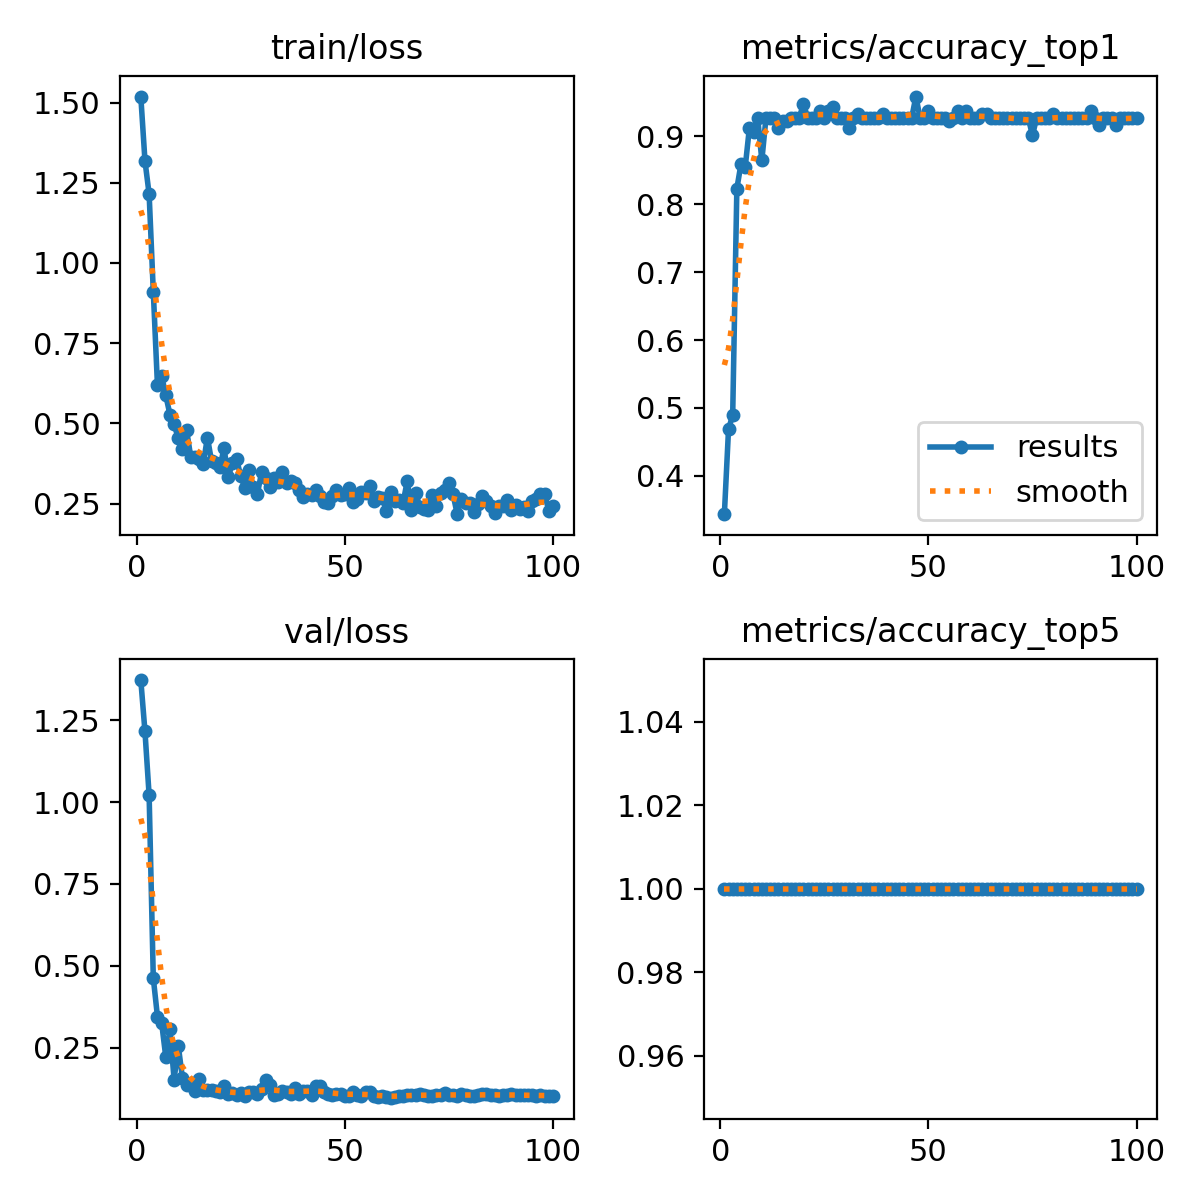

Data behind this chart, as committed beside it:
epoch, time, train/loss, metrics/accuracy_top1, metrics/accuracy_top5, val/loss, lr/pg0, lr/pg1, lr/pg2
1, 76.26, 1.519, 0.3438, 1, 1.372, 0.0003241, 0.0003241, 0.0003241
2, 123.8, 1.318, 0.4688, 1, 1.215, 0.0006509, 0.0006509, 0.0006509
3, 174.3, 1.215, 0.4896, 1, 1.02, 0.0009711, 0.0009711, 0.0009711
4, 222.4, 0.9111, 0.8229, 1, 0.463, 0.0009703, 0.0009703, 0.0009703
5, 271.3, 0.6187, 0.8594, 1, 0.3455, 0.0009604, 0.0009604, 0.0009604
6, 321.4, 0.6482, 0.8542, 1, 0.3267, 0.0009505, 0.0009505, 0.0009505
7, 370.4, 0.5876, 0.9115, 1, 0.2222, 0.0009406, 0.0009406, 0.0009406
8, 417.9, 0.5275, 0.9062, 1, 0.3064, 0.0009307, 0.0009307, 0.0009307
9, 465.7, 0.4967, 0.9271, 1, 0.1532, 0.0009208, 0.0009208, 0.0009208
10, 514.6, 0.4539, 0.8646, 1, 0.2563, 0.0009109, 0.0009109, 0.0009109
11, 562.8, 0.421, 0.9271, 1, 0.1579, 0.000901, 0.000901, 0.000901
12, 610.4, 0.4786, 0.9271, 1, 0.1355, 0.0008911, 0.0008911, 0.0008911
13, 660.7, 0.3949, 0.9271, 1, 0.1421, 0.0008812, 0.0008812, 0.0008812
14, 709, 0.3963, 0.9115, 1, 0.1185, 0.0008713, 0.0008713, 0.0008713
15, 757.2, 0.3902, 0.9219, 1, 0.1539, 0.0008614, 0.0008614, 0.0008614
16, 806, 0.3744, 0.9219, 1, 0.1209, 0.0008515, 0.0008515, 0.0008515
17, 853.9, 0.4558, 0.9271, 1, 0.1212, 0.0008416, 0.0008416, 0.0008416
18, 903.8, 0.3815, 0.9271, 1, 0.1226, 0.0008317, 0.0008317, 0.0008317
19, 953.9, 0.3766, 0.9271, 1, 0.1186, 0.0008218, 0.0008218, 0.0008218
20, 1002, 0.3653, 0.9479, 1, 0.1167, 0.0008119, 0.0008119, 0.0008119
21, 1051, 0.4221, 0.9271, 1, 0.1322, 0.000802, 0.000802, 0.000802
22, 1099, 0.3321, 0.9271, 1, 0.1105, 0.0007921, 0.0007921, 0.0007921
23, 1147, 0.3758, 0.9271, 1, 0.1109, 0.0007822, 0.0007822, 0.0007822
24, 1197, 0.3893, 0.9375, 1, 0.1068, 0.0007723, 0.0007723, 0.0007723
25, 1244, 0.3349, 0.9271, 1, 0.1125, 0.0007624, 0.0007624, 0.0007624
26, 1292, 0.2992, 0.9375, 1, 0.1017, 0.0007525, 0.0007525, 0.0007525
27, 1339, 0.3544, 0.9427, 1, 0.1155, 0.0007426, 0.0007426, 0.0007426
28, 1387, 0.3021, 0.9271, 1, 0.1143, 0.0007327, 0.0007327, 0.0007327
29, 1435, 0.2797, 0.9271, 1, 0.1094, 0.0007228, 0.0007228, 0.0007228
30, 1484, 0.3471, 0.9271, 1, 0.124, 0.0007129, 0.0007129, 0.0007129
31, 1533, 0.3293, 0.9115, 1, 0.1531, 0.000703, 0.000703, 0.000703
32, 1581, 0.3006, 0.9271, 1, 0.1378, 0.0006931, 0.0006931, 0.0006931
33, 1629, 0.3303, 0.9323, 1, 0.1064, 0.0006832, 0.0006832, 0.0006832
34, 1677, 0.3164, 0.9271, 1, 0.11, 0.0006733, 0.0006733, 0.0006733
35, 1725, 0.3469, 0.9271, 1, 0.1195, 0.0006634, 0.0006634, 0.0006634
36, 1775, 0.3132, 0.9271, 1, 0.1163, 0.0006535, 0.0006535, 0.0006535
37, 1823, 0.32, 0.9271, 1, 0.1093, 0.0006436, 0.0006436, 0.0006436
38, 1871, 0.3142, 0.9271, 1, 0.1265, 0.0006337, 0.0006337, 0.0006337
39, 1918, 0.293, 0.9323, 1, 0.1091, 0.0006238, 0.0006238, 0.0006238
40, 1965, 0.2697, 0.9271, 1, 0.1184, 0.0006139, 0.0006139, 0.0006139
41, 2012, 0.2795, 0.9271, 1, 0.1183, 0.000604, 0.000604, 0.000604
42, 2061, 0.2762, 0.9271, 1, 0.1065, 0.0005941, 0.0005941, 0.0005941
43, 2109, 0.2909, 0.9271, 1, 0.1336, 0.0005842, 0.0005842, 0.0005842
44, 2157, 0.2733, 0.9271, 1, 0.1326, 0.0005743, 0.0005743, 0.0005743
45, 2205, 0.2546, 0.9271, 1, 0.1168, 0.0005644, 0.0005644, 0.0005644
46, 2252, 0.2533, 0.9271, 1, 0.1079, 0.0005545, 0.0005545, 0.0005545
47, 2300, 0.2742, 0.9583, 1, 0.1047, 0.0005446, 0.0005446, 0.0005446
48, 2349, 0.2916, 0.9271, 1, 0.1105, 0.0005347, 0.0005347, 0.0005347
49, 2398, 0.2773, 0.9271, 1, 0.1094, 0.0005248, 0.0005248, 0.0005248
50, 2447, 0.2809, 0.9375, 1, 0.1043, 0.0005149, 0.0005149, 0.0005149
51, 2495, 0.2991, 0.9271, 1, 0.104, 0.000505, 0.000505, 0.000505
52, 2543, 0.255, 0.9271, 1, 0.1142, 0.0004951, 0.0004951, 0.0004951
53, 2591, 0.2651, 0.9271, 1, 0.1072, 0.0004852, 0.0004852, 0.0004852
54, 2638, 0.2872, 0.9271, 1, 0.1036, 0.0004753, 0.0004753, 0.0004753
55, 2688, 0.2835, 0.9219, 1, 0.1166, 0.0004654, 0.0004654, 0.0004654
56, 2736, 0.3041, 0.9271, 1, 0.114, 0.0004555, 0.0004555, 0.0004555
57, 2783, 0.2587, 0.9375, 1, 0.1044, 0.0004456, 0.0004456, 0.0004456
58, 2831, 0.2694, 0.9271, 1, 0.1005, 0.0004357, 0.0004357, 0.0004357
59, 2879, 0.2671, 0.9375, 1, 0.1033, 0.0004258, 0.0004258, 0.0004258
60, 2926, 0.2282, 0.9271, 1, 0.1008, 0.0004159, 0.0004159, 0.0004159
... 40 more rows
